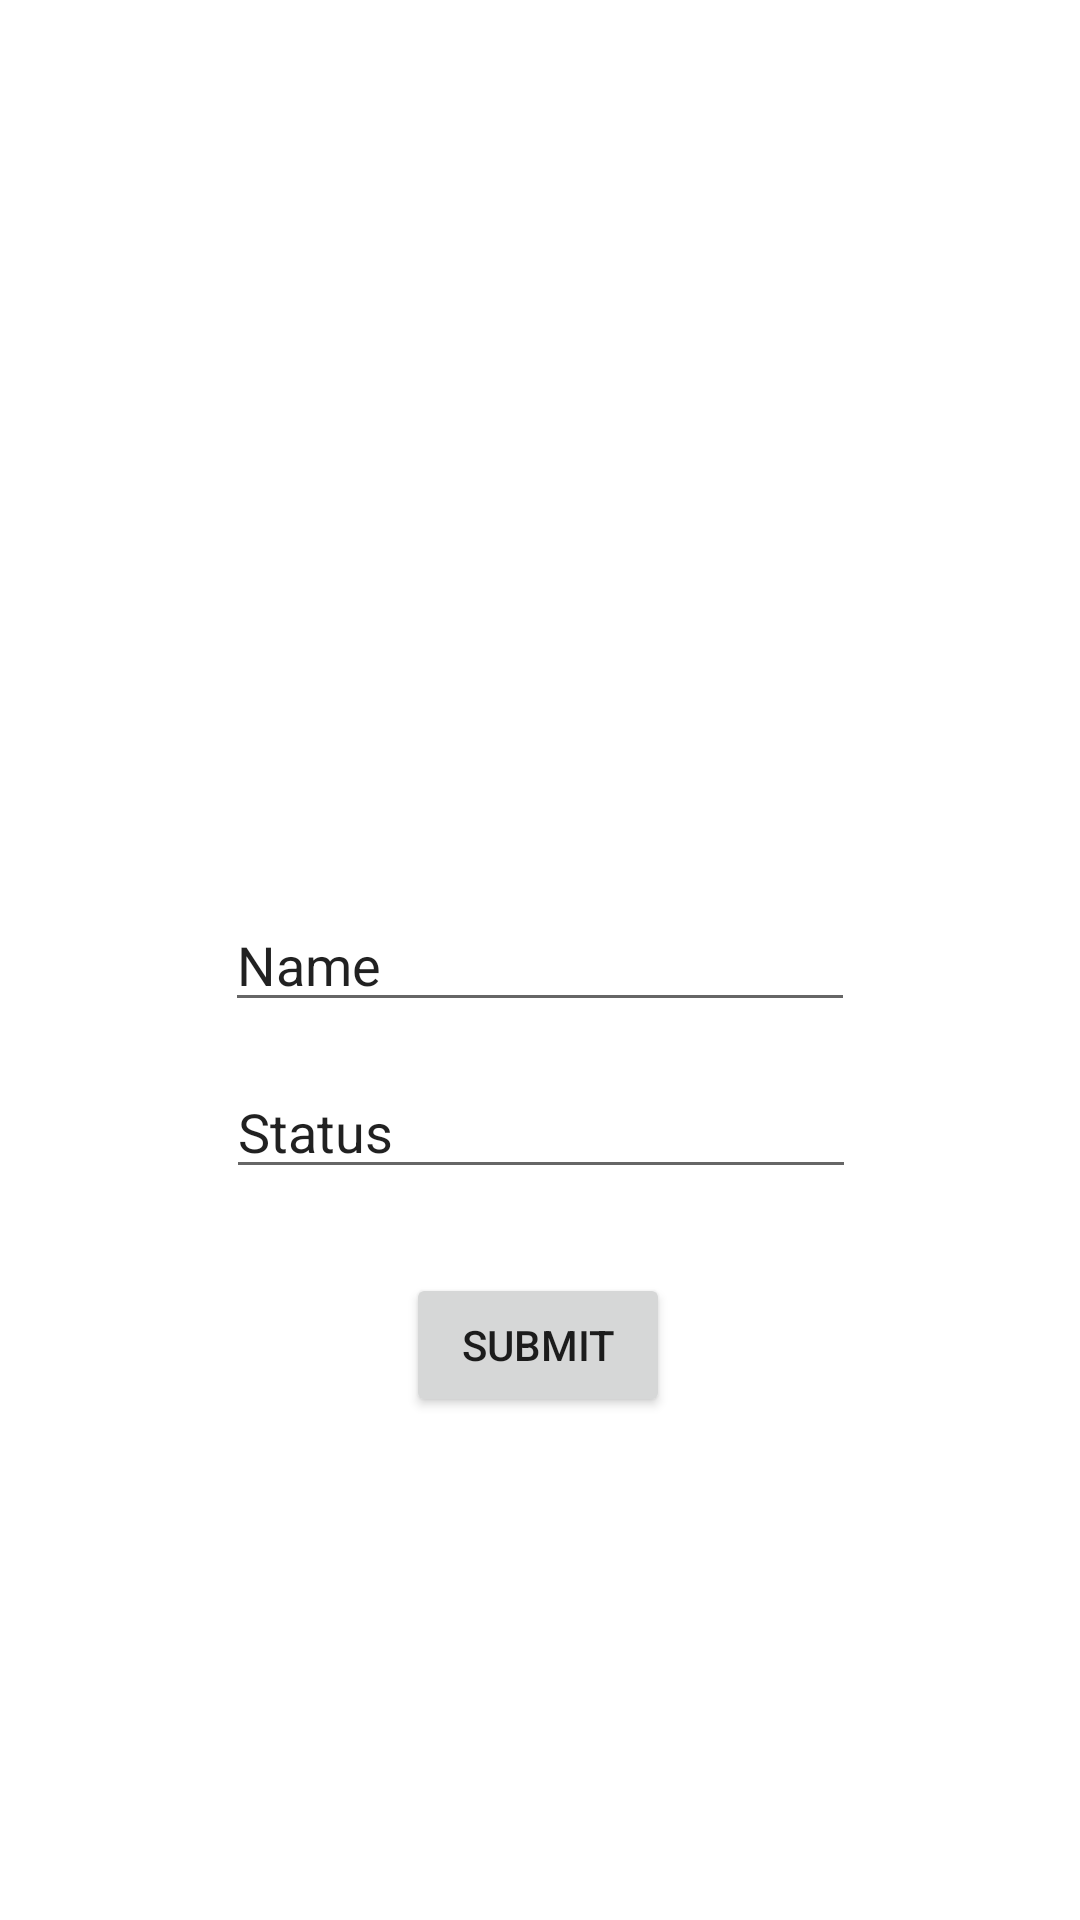

This screen was rendered from an Android layout file. Write that file and the resources it references.
<!-- AndroidManifest.xml: application theme Theme.CRUD_Firebase_Kelompok6 -->
<!-- res/layout/activity_main2.xml -->
<?xml version="1.0" encoding="utf-8"?>
<androidx.constraintlayout.widget.ConstraintLayout xmlns:android="http://schemas.android.com/apk/res/android"
    xmlns:app="http://schemas.android.com/apk/res-auto"
    xmlns:tools="http://schemas.android.com/tools"
    android:layout_width="match_parent"
    android:layout_height="match_parent"
    tools:context=".MainActivity2">

    <EditText
        android:id="@+id/edit1"
        android:layout_width="wrap_content"
        android:layout_height="wrap_content"
        android:ems="10"
        android:inputType="textPersonName"
        android:text="Name"
        app:layout_constraintBottom_toBottomOf="parent"
        app:layout_constraintEnd_toEndOf="parent"
        app:layout_constraintStart_toStartOf="parent"
        app:layout_constraintTop_toTopOf="parent" />

    <EditText
        android:id="@+id/edit2"
        android:layout_width="wrap_content"
        android:layout_height="wrap_content"
        android:ems="10"
        android:inputType="textPersonName"
        android:text="Status"
        app:layout_constraintBottom_toBottomOf="parent"
        app:layout_constraintEnd_toEndOf="parent"
        app:layout_constraintHorizontal_bias="0.502"
        app:layout_constraintStart_toStartOf="parent"
        app:layout_constraintTop_toTopOf="parent"
        app:layout_constraintVertical_bias="0.593" />

    <Button
        android:id="@+id/btn_save"
        android:layout_width="wrap_content"
        android:layout_height="wrap_content"
        android:text="submit"
        app:layout_constraintBottom_toBottomOf="parent"
        app:layout_constraintEnd_toEndOf="parent"
        app:layout_constraintHorizontal_bias="0.498"
        app:layout_constraintStart_toStartOf="parent"
        app:layout_constraintTop_toTopOf="parent"
        app:layout_constraintVertical_bias="0.717"></Button>
</androidx.constraintlayout.widget.ConstraintLayout>
<!-- resources referenced by this layout -->
<resources>
  <style name="Theme.CRUD_Firebase_Kelompok6" parent="Theme.MaterialComponents.DayNight.NoActionBar">
          
          <item name="colorPrimary">#235482</item>
          <item name="colorPrimaryVariant">#235482</item>
          <item name="colorOnPrimary">@color/white</item>
          
          <item name="colorSecondary">@color/teal_200</item>
          <item name="colorSecondaryVariant">@color/teal_700</item>
          <item name="colorOnSecondary">@color/black</item>
          
          <item name="android:statusBarColor" tools:targetApi="l">?attr/colorPrimaryVariant</item>
          
      </style>
  <!-- not gathered from this repository: default colours our renderer supplied (Android Studio template values) -->
  <color name="teal_200">#FF03DAC5</color>
  <color name="teal_700">#FF018786</color>
  <color name="black">#FF000000</color>
  <color name="white">#FFFFFFFF</color>
</resources>
